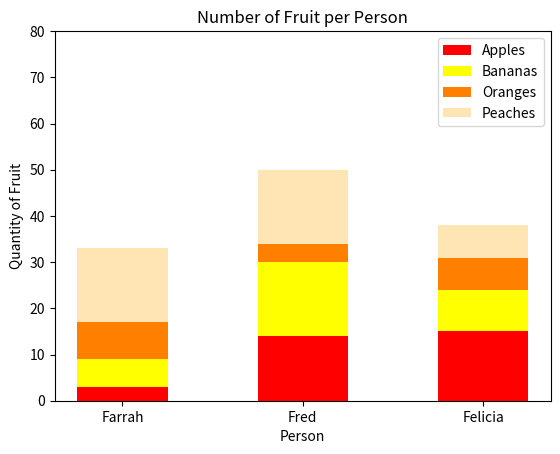

Write the Python code that produced this figure.
#!/usr/bin/env python3

"""
Script to plot a stacked bar graph representing the number of fruit per person.
"""

import numpy as np
import matplotlib.pyplot as plt

np.random.seed(5)
fruit = np.random.randint(0, 20, (4,3))

# Define fruit names and colors
fruits = ['Apples', 'Bananas', 'Oranges', 'Peaches']
colors = ['red', 'yellow', '#ff8000', '#ffe5b4']

# Plot the stacked bar graph
bar_width = 0.5
person_labels = ['Farrah', 'Fred', 'Felicia']
x = np.arange(len(person_labels))

fig, ax = plt.subplots()

for i, fruit_type in enumerate(fruits):
    bottom = np.sum(fruit[:i], axis=0)
    ax.bar(x, fruit[i], bar_width, bottom=bottom, label=fruit_type, color=colors[i])

# Add labels, title, legend, and adjust axes
ax.set_xlabel('Person')
ax.set_ylabel('Quantity of Fruit')
ax.set_title('Number of Fruit per Person')
ax.set_xticks(x)
ax.set_xticklabels(person_labels)
ax.set_yticks(np.arange(0, 81, 10))
ax.set_ylim(0, 80)
ax.legend()

plt.show()
